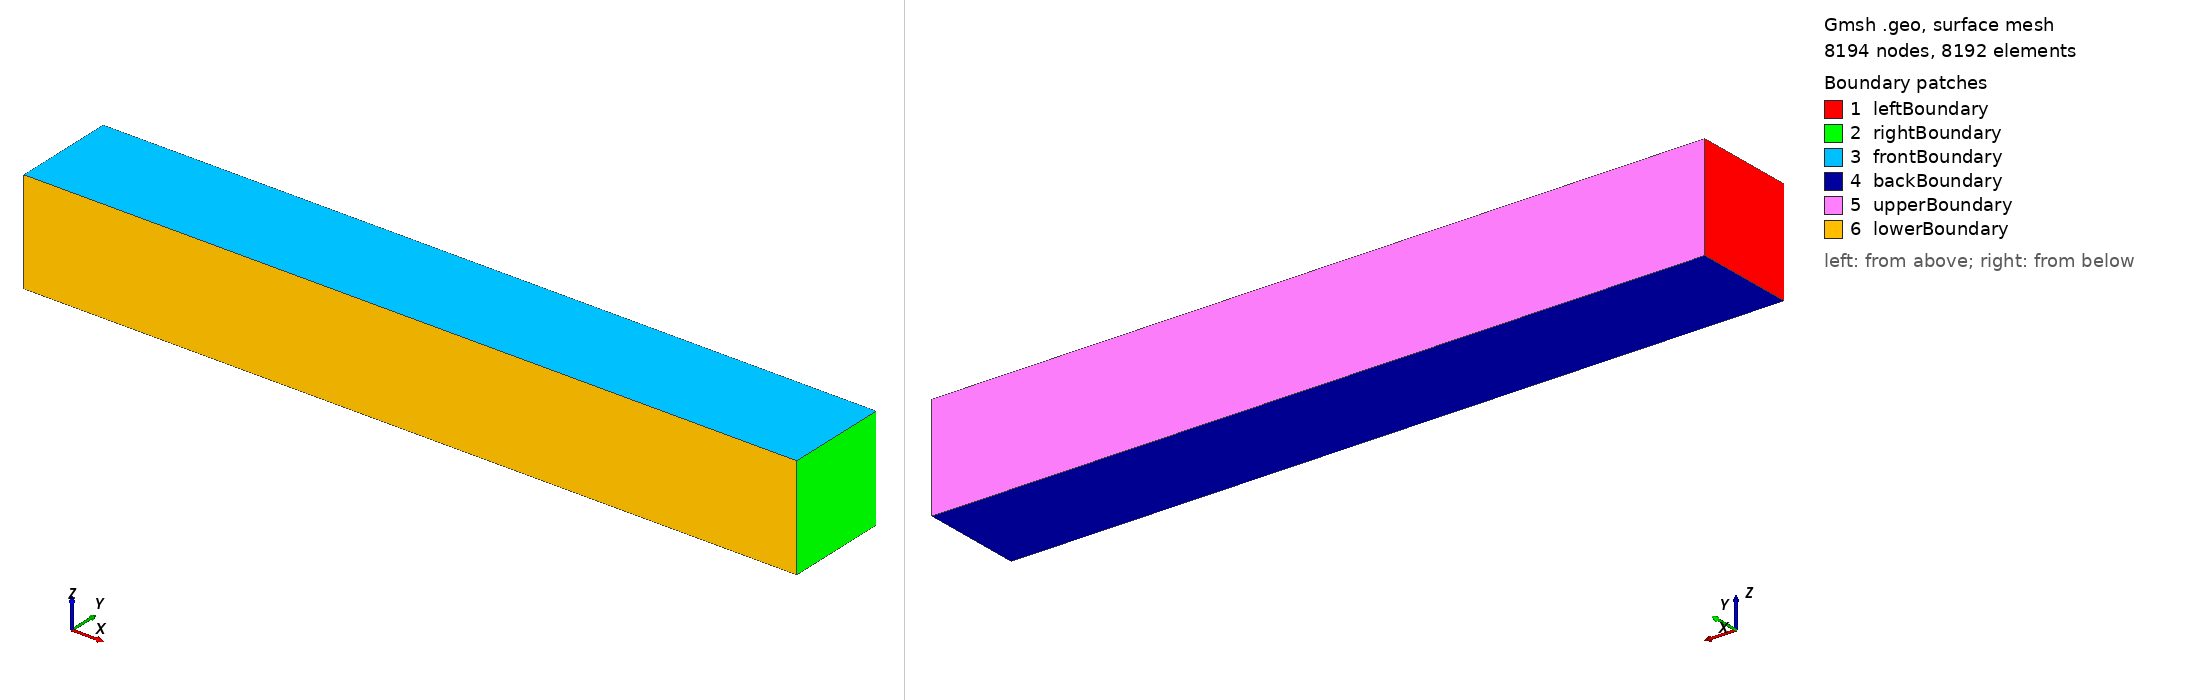

Gmsh geometry script, surface-meshed: 8194 nodes, 8192 surface elements. Boundary patches (legend numbers): 1 leftBoundary, 2 rightBoundary, 3 frontBoundary, 4 backBoundary, 5 upperBoundary, 6 lowerBoundary. Left view from above one corner, right view from below the opposite corner. Legend entries are the model's physical surfaces. The drawing asked Gmsh for element sizes between 1% and 20% of the model's largest extent; the script's own settings can give other sizes.

=== Mesh3D.geo (drawn) ===
//Gmsh mesh file https://gmsh.info
L1=6;
nCells1=120;
L2=0.8;
nCells2=16;
L3=0.8;
nCells3=16;

Point(1) = {0,L2/2,L3/2};
Point(2) = {0,-L2/2,L3/2};
Point(3) = {0,-L2/2,-L3/2};
Point(4) = {0,L2/2,-L3/2};

Point(5) = {L1,L2/2,L3/2};
Point(6) = {L1,-L2/2,L3/2};
Point(7) = {L1,-L2/2,-L3/2};
Point(8) = {L1,L2/2,-L3/2};


//y-dir
Line(1) = {1, 2};
Line(2) = {4, 3};
Line(3) = {5, 6};
Line(4) = {8, 7};

//z-dir
Line(5) = {4, 1};
Line(6) = {3, 2};
Line(7) = {8, 5};
Line(8) = {7, 6};

//x-dir
Line(9) = {1, 5};
Line(10) = {2, 6};
Line(11) = {3, 7};
Line(12) = {4, 8};


//X
Transfinite Line {9:12} = nCells1+1 Using Progression 1.0;
//Y
Transfinite Line {1:4} = nCells2+1 Using Progression 1.0;
//Z
Transfinite Line {5:8} = nCells3+1 Using Progression 1.0;


//Kathode
Line Loop(1) = {5, 1, -6, -2};
Surface(1) = {1};

//Anode
Line Loop(2) = {3, -8, -4, 7};
Surface(2) = {2};

//Empty Y-Richtung
Line Loop(3) = {1, 10, -3, -9};
Surface(3) = {3};
Line Loop(4) = {4, -11, -2, 12};
Surface(4) = {4};

//Empty Z-Richtung
Line Loop(5) = {5, 9, -7, -12};
Surface(5) = {5};
Line Loop(6) = {8, -10, -6, 11};
Surface(6) = {6};

For j In {1:6}
Transfinite Surface {j} = {};
EndFor
For j In {1:6}
Recombine Surface {j};
EndFor


//volume
Surface Loop(1) = {3, 1, 5, 2, 6, 4};
Volume(1) = {1};
Transfinite Volume {1} = {};



Physical Surface("leftBoundary") = {1};
Physical Surface("rightBoundary") = {2};
Physical Surface("upperBoundary") = {5};
Physical Surface("lowerBoundary") = {6};
Physical Surface("frontBoundary") = {3};
Physical Surface("backBoundary") = {4};
Physical Volume("internalField") = {1};
